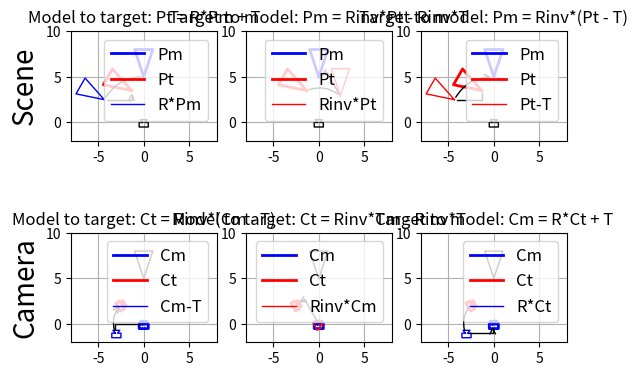

Generate this figure with matplotlib:
import numpy as np
import matplotlib.pyplot as plt

def tohomogeneous(data):
    return np.append(data, np.ones((1, data.shape[1])), 0)

def dehomogeneous(data):
    return data[0:-1, :]

def makepolygon(data):
    return np.append(data, np.reshape(data[:, 0], (-1, 1)), 1)

##########################################
# Data
##########################################

# Set model
model = makepolygon(tohomogeneous(np.array([[0, 5, 0], [-1, 8, 0], [1, 8, 0]]).transpose()))

# Set target
Rangle = 60
Rrad = np.deg2rad(Rangle)
Rs = np.eye(4, 4)
Rs[0, 0] = Rs[1, 1] = np.cos(Rrad)
Rs[0, 1] = -np.sin(Rrad)
Rs[1, 0] = np.sin(Rrad)
Tt = np.reshape(np.asarray([3, 1, 0, 0]), (-1, 1))
target = Rs.dot(model) + Tt

# Set camera
cameramodel = makepolygon(tohomogeneous(np.array([[-1, 0, 0], [-3, 2.5, 0], [3, 2.5, 0], [1, 0, 0], [4, 0, 0], [4, -4, 0], [-4, -4, 0], [-4, 0, 0]]).transpose() / 8.0))

##########################################
# Model transformation: model to target
##########################################

modelR = Rs.dot(model)

plt.figure()
plt.subplot(2, 3, 1)
plt.plot(model[0, :], model[1, :], 'b', linewidth = 2.0)
plt.plot(target[0, :], target[1, :], 'r', linewidth = 2.0)
plt.plot(modelR[0, :], modelR[1, :], 'b', linewidth = 1.0)
plt.plot(cameramodel[0, :], cameramodel[1, :], 'k', linewidth = 1.0)
plt.gca().annotate('', xy = (modelR[0, 0], modelR[1, 0]), xycoords = 'data',
                   xytext = (model[0, 0], model[1, 0]), textcoords = 'data',
                   arrowprops = dict(arrowstyle = "-", connectionstyle = "angle3,angleA=0,angleB=%f" % Rangle))
plt.gca().annotate('', xy = (target[0, 0], target[1, 0]), xycoords = 'data',
                   xytext = (modelR[0, 0], modelR[1, 0]), textcoords = 'data',
                   arrowprops = dict(arrowstyle = "->", connectionstyle = "angle,angleA=%f,angleB=%f,rad=0" % (0, -90)))
plt.legend(('Pm', 'Pt', 'R*Pm'), prop={'size': 12})
plt.title('Model to target: Pt = R*Pm + T')
plt.grid()
plt.axis('scaled')
plt.xlim((-8, 8))
plt.ylim((-2, 10))
plt.ylabel('Scene', fontsize = 20)

##########################################
# Model transformation: target to model
##########################################

targetRinv = Rs.transpose().dot(target)

plt.subplot(2, 3, 2)
plt.plot(model[0, :], model[1, :], 'b', linewidth = 2.0)
plt.plot(target[0, :], target[1, :], 'r', linewidth = 2.0)
plt.plot(targetRinv[0, :], targetRinv[1, :], 'r', linewidth = 1.0)
plt.plot(cameramodel[0, :], cameramodel[1, :], 'k', linewidth = 1.0)
plt.gca().annotate('', xy = (targetRinv[0, 0], targetRinv[1, 0]), xycoords = 'data',
                   xytext = (target[0, 0], target[1, 0]), textcoords = 'data',
                   arrowprops = dict(arrowstyle = "-", connectionstyle = "arc3,rad=-0.3"))
plt.gca().annotate('', xy = (model[0, 0], model[1, 0]), xycoords = 'data',
                   xytext = (targetRinv[0, 0], targetRinv[1, 0]), textcoords = 'data',
                   arrowprops = dict(arrowstyle = "->", connectionstyle = "angle,angleA=%f,angleB=%f,rad=0" % (-Rangle, -90-Rangle)))
plt.legend(('Pm', 'Pt', 'Rinv*Pt'), prop={'size': 12})
plt.title('Target to model: Pm = Rinv*Pt - Rinv*T')
plt.grid()
plt.axis('scaled')
plt.xlim((-8, 8))
plt.ylim((-2, 10))

##########################################
# Model transformation: target to model
##########################################

targetTinv = target - Tt

plt.subplot(2, 3, 3)
plt.plot(model[0, :], model[1, :], 'b', linewidth = 2.0)
plt.plot(target[0, :], target[1, :], 'r', linewidth = 2.0)
plt.plot(targetTinv[0, :], targetTinv[1, :], 'r', linewidth = 1.0)
plt.plot(cameramodel[0, :], cameramodel[1, :], 'k', linewidth = 1.0)
plt.gca().annotate('', xy = (targetTinv[0, 0], targetTinv[1, 0]), xycoords = 'data',
                   xytext = (target[0, 0], target[1, 0]), textcoords = 'data',
                   arrowprops = dict(arrowstyle = "-", connectionstyle = "angle,angleA=%f,angleB=%f,rad=0" % (90, 0)))
plt.gca().annotate('', xy = (model[0, 0], model[1, 0]), xycoords = 'data',
                   xytext = (targetTinv[0, 0], targetTinv[1, 0]), textcoords = 'data',
                   arrowprops = dict(arrowstyle = "->", connectionstyle = "arc3,rad=-0.3"))
plt.legend(('Pm', 'Pt', 'Pt-T'), prop={'size': 12})
plt.title('Target to model: Pm = Rinv*(Pt - T)')
plt.grid()
plt.axis('scaled')
plt.xlim((-8, 8))
plt.ylim((-2, 10))

##########################################
# Camera pose: model to target
##########################################

cameratarget = Rs.transpose().dot(cameramodel - Tt)
cameramodelTinv = cameramodel - Tt

plt.subplot(2, 3, 4)
plt.plot(cameramodel[0, :], cameramodel[1, :], 'b', linewidth = 2.0)
plt.plot(cameratarget[0, :], cameratarget[1, :], 'r', linewidth = 2.0)
plt.plot(cameramodelTinv[0, :], cameramodelTinv[1, :], 'b', linewidth = 1.0)
plt.plot(model[0, :], model[1, :], 'k', linewidth = 1.0)
plt.gca().annotate('', xy = (cameramodelTinv[0, 0], cameramodelTinv[1, 0]), xycoords = 'data',
                   xytext = (cameramodel[0, 0], cameramodel[1, 0]), textcoords = 'data',
                   arrowprops = dict(arrowstyle = "-", connectionstyle = "angle,angleA=%f,angleB=%f,rad=0" % (0, -90)))
plt.gca().annotate('', xy = (cameratarget[0, 0], cameratarget[1, 0]), xycoords = 'data',
                   xytext = (cameramodelTinv[0, 0], cameramodelTinv[1, 0]), textcoords = 'data',
                   arrowprops = dict(arrowstyle = "->", connectionstyle = "arc3,rad=-0.3"))
plt.legend(('Cm', 'Ct', 'Cm-T'), prop={'size': 12})
plt.title('Model to target: Ct = Rinv*(Cm - T)')
plt.grid()
plt.axis('scaled')
plt.xlim((-8, 8))
plt.ylim((-2, 10))
plt.ylabel('Camera', fontsize = 20)

##########################################
# Camera pose: model to target
##########################################

cameramodelRinv = Rs.transpose().dot(cameramodel)

plt.subplot(2, 3, 5)
plt.plot(cameramodel[0, :], cameramodel[1, :], 'b', linewidth = 2.0)
plt.plot(cameratarget[0, :], cameratarget[1, :], 'r', linewidth = 2.0)
plt.plot(cameramodelRinv[0, :], cameramodelRinv[1, :], 'r', linewidth = 1.0)
plt.plot(model[0, :], model[1, :], 'k', linewidth = 1.0)
plt.gca().annotate('', xy = (cameramodelRinv[0, 0], cameramodelRinv[1, 0]), xycoords = 'data',
                   xytext = (cameramodel[0, 0], cameramodel[1, 0]), textcoords = 'data',
                   arrowprops = dict(arrowstyle = "-", connectionstyle = "arc3,rad=0.3"))
plt.gca().annotate('', xy = (cameratarget[0, 0], cameratarget[1, 0]), xycoords = 'data',
                   xytext = (cameramodelRinv[0, 0], cameramodelRinv[1, 0]), textcoords = 'data',
                   arrowprops = dict(arrowstyle = "->", connectionstyle = "angle,angleA=%f,angleB=%f,rad=0" % (-Rangle, -90-Rangle)))
plt.legend(('Cm', 'Ct', 'Rinv*Cm'), prop={'size': 12})
plt.title('Model to target: Ct = Rinv*Cm - Rinv*T')
plt.grid()
plt.axis('scaled')
plt.xlim((-8, 8))
plt.ylim((-2, 10))

##########################################
# Camera pose: target to model
##########################################

plt.subplot(2, 3, 6)
plt.plot(cameramodel[0, :], cameramodel[1, :], 'b', linewidth = 2.0)
plt.plot(cameratarget[0, :], cameratarget[1, :], 'r', linewidth = 2.0)
plt.plot(cameramodelTinv[0, :], cameramodelTinv[1, :], 'b', linewidth = 1.0)
plt.plot(model[0, :], model[1, :], 'k', linewidth = 1.0)
plt.gca().annotate('', xy = (cameramodelTinv[0, 0], cameramodelTinv[1, 0]), xycoords = 'data',
                   xytext = (cameratarget[0, 0], cameratarget[1, 0]), textcoords = 'data',
                   arrowprops = dict(arrowstyle = "-", connectionstyle = "arc3,rad=0.3"))
plt.gca().annotate('', xy = (cameramodel[0, 0], cameramodel[1, 0]), xycoords = 'data',
                   xytext = (cameramodelTinv[0, 0], cameramodelTinv[1, 0]), textcoords = 'data',
                   arrowprops = dict(arrowstyle = "->", connectionstyle = "angle,angleA=%f,angleB=%f,rad=0" % (0, 90)))
plt.legend(('Cm', 'Ct', 'R*Ct'), prop={'size': 12})
plt.title('Target to model: Cm = R*Ct + T')
plt.grid()
plt.axis('scaled')
plt.xlim((-8, 8))
plt.ylim((-2, 10))
plt.show()
